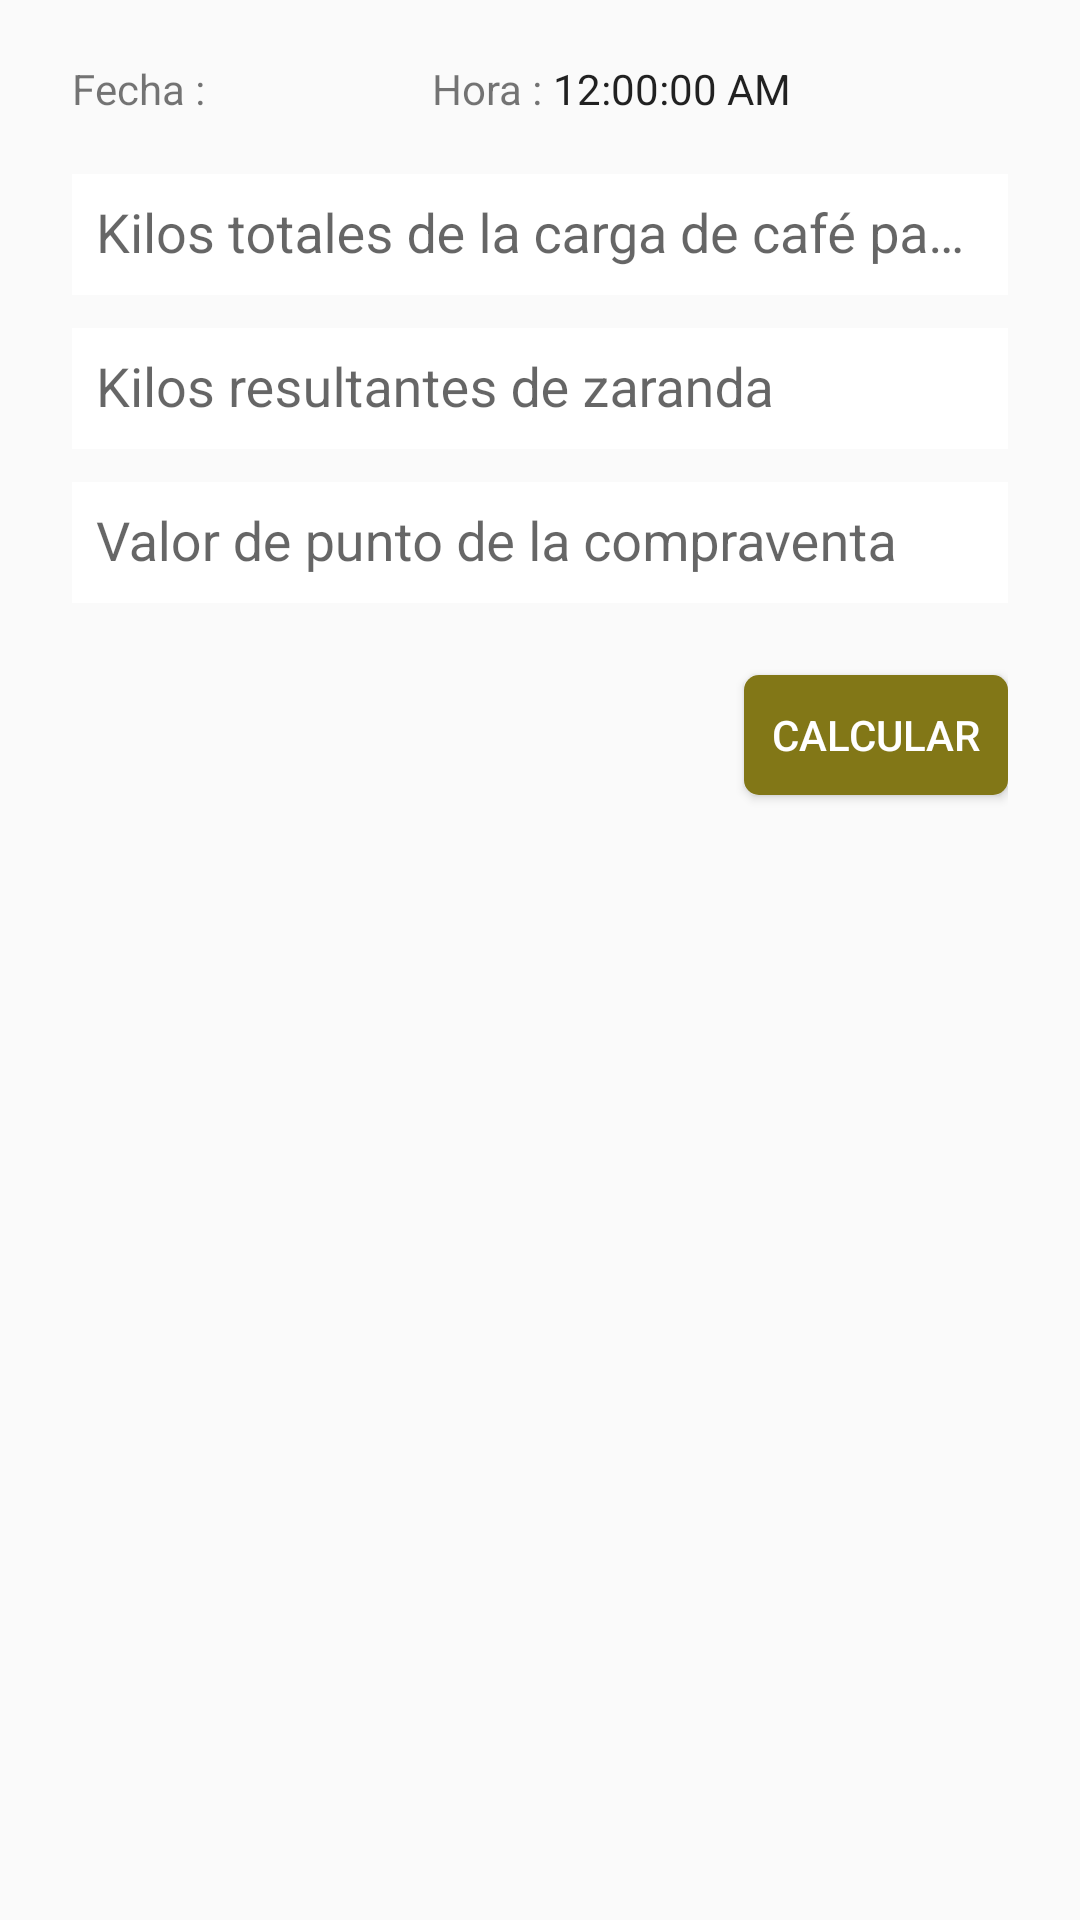

The Android layout XML behind this screen, and the referenced resources:
<!-- AndroidManifest.xml: application theme MiTema -->
<!-- res/layout/fragment_cafe_pasilla.xml -->
<?xml version="1.0" encoding="utf-8"?>
<ScrollView xmlns:android="http://schemas.android.com/apk/res/android"
    android:layout_width="match_parent"
    android:layout_height="match_parent">

    <LinearLayout
        android:layout_width="match_parent"
        android:layout_height="wrap_content"
        android:orientation="vertical"
        android:paddingLeft="24dp"
        android:paddingRight="24dp"
        android:paddingTop="20dp">

        
        <LinearLayout
            android:layout_width="match_parent"
            android:layout_height="wrap_content"
            android:orientation="horizontal">

            <TextView
                android:id="@+id/tvFechaPasilla"
                android:layout_width="wrap_content"
                android:layout_height="wrap_content"
                android:text="Fecha : " />

            <TextView
                android:id="@+id/fechaPasilla"
                android:layout_width="wrap_content"
                android:layout_height="wrap_content"
                android:layout_weight="1.0" />

            <TextView
                android:id="@+id/tvHoraPasilla"
                android:layout_width="wrap_content"
                android:layout_height="wrap_content"
                android:text="Hora : " />

            <TextClock
                android:id="@+id/textClockPasilla"
                android:layout_width="wrap_content"
                android:layout_height="wrap_content"
                android:layout_weight="1.0"
                android:format12Hour="hh:mm:ss a" />

        </LinearLayout>

        
        <LinearLayout
            android:layout_width="match_parent"
            android:layout_height="wrap_content">

            <android.support.design.widget.TextInputLayout
                android:layout_width="match_parent"
                android:layout_height="wrap_content"
                android:layout_marginTop="8dp">

                <EditText
                    android:id="@+id/edtKilosCargaPasilla"
                    android:layout_width="match_parent"
                    android:layout_height="wrap_content"
                    android:background="#ffffff"
                    android:drawableLeft="@drawable/peso"
                    android:drawablePadding="16dp"
                    android:hint="Kilos totales de la carga de café pasilla"
                    android:inputType="numberDecimal"
                    android:padding="8dp" />
            </android.support.design.widget.TextInputLayout>
        </LinearLayout>

        
        <LinearLayout
            android:layout_width="match_parent"
            android:layout_height="wrap_content">

            <android.support.design.widget.TextInputLayout
                android:layout_width="match_parent"
                android:layout_height="wrap_content">

                <EditText
                    android:id="@+id/edtKilosCargaZarandaPasilla"
                    android:layout_width="match_parent"
                    android:layout_height="wrap_content"
                    android:background="#ffffff"
                    android:drawableLeft="@drawable/peso"
                    android:drawablePadding="16dp"
                    android:hint="Kilos resultantes de zaranda"
                    android:inputType="numberDecimal"
                    android:padding="8dp" />
            </android.support.design.widget.TextInputLayout>
        </LinearLayout>

        
        <LinearLayout
            android:layout_width="match_parent"
            android:layout_height="wrap_content">

            <android.support.design.widget.TextInputLayout
                android:layout_width="match_parent"
                android:layout_height="wrap_content">

                <EditText
                    android:id="@+id/edtValorPuntoPasilla"
                    android:layout_width="match_parent"
                    android:layout_height="wrap_content"
                    android:background="#ffffff"
                    android:drawableLeft="@drawable/tara"
                    android:drawablePadding="16dp"
                    android:hint="Valor de punto de la compraventa"
                    android:inputType="numberDecimal"
                    android:padding="8dp" />
            </android.support.design.widget.TextInputLayout>
        </LinearLayout>


        
        <android.support.v7.widget.AppCompatButton
            android:id="@+id/btnCostoCargaPasilla"
            android:layout_width="wrap_content"
            android:layout_height="40dp"
            android:layout_gravity="right"
            android:layout_marginBottom="24dp"
            android:layout_marginTop="24dp"
            android:background="@drawable/btnpresionadocalculos"
            android:padding="6dp"
            android:text="Calcular"
            android:textAppearance="@style/Base.TextAppearance.AppCompat.Widget.Button"
            android:textColor="#ffffff" />

    </LinearLayout>

</ScrollView>
<!-- resources referenced by this layout -->
<resources>
  <!-- drawable btnpresionadocalculos (drawable) -->
  <?xml version="1.0" encoding="utf-8"?>
  <selector xmlns:android="http://schemas.android.com/apk/res/android">
      <item android:state_pressed="true">
          <shape android:shape="rectangle">
              <corners android:radius="5dp"/>
              <solid android:color="#FFEB3B"/>
          </shape>
      </item>
  
      <item>
          <shape android:shape="rectangle">
              <corners android:radius="5dp"/>
              <solid android:color="#827717"/>
          </shape>
      </item>
  </selector>
  <style name="MiTema" parent="Theme.AppCompat.Light.NoActionBar">
  
          
          <item name="colorPrimary">@color/primary</item>
          <item name="colorPrimaryDark">@color/primary_dark</item>
          <item name="colorAccent">@color/accent</item>
  
      </style>
  <color name="primary">#795548</color>
  <color name="primary_dark">#5D4037</color>
  <color name="accent">#827717</color>
</resources>
